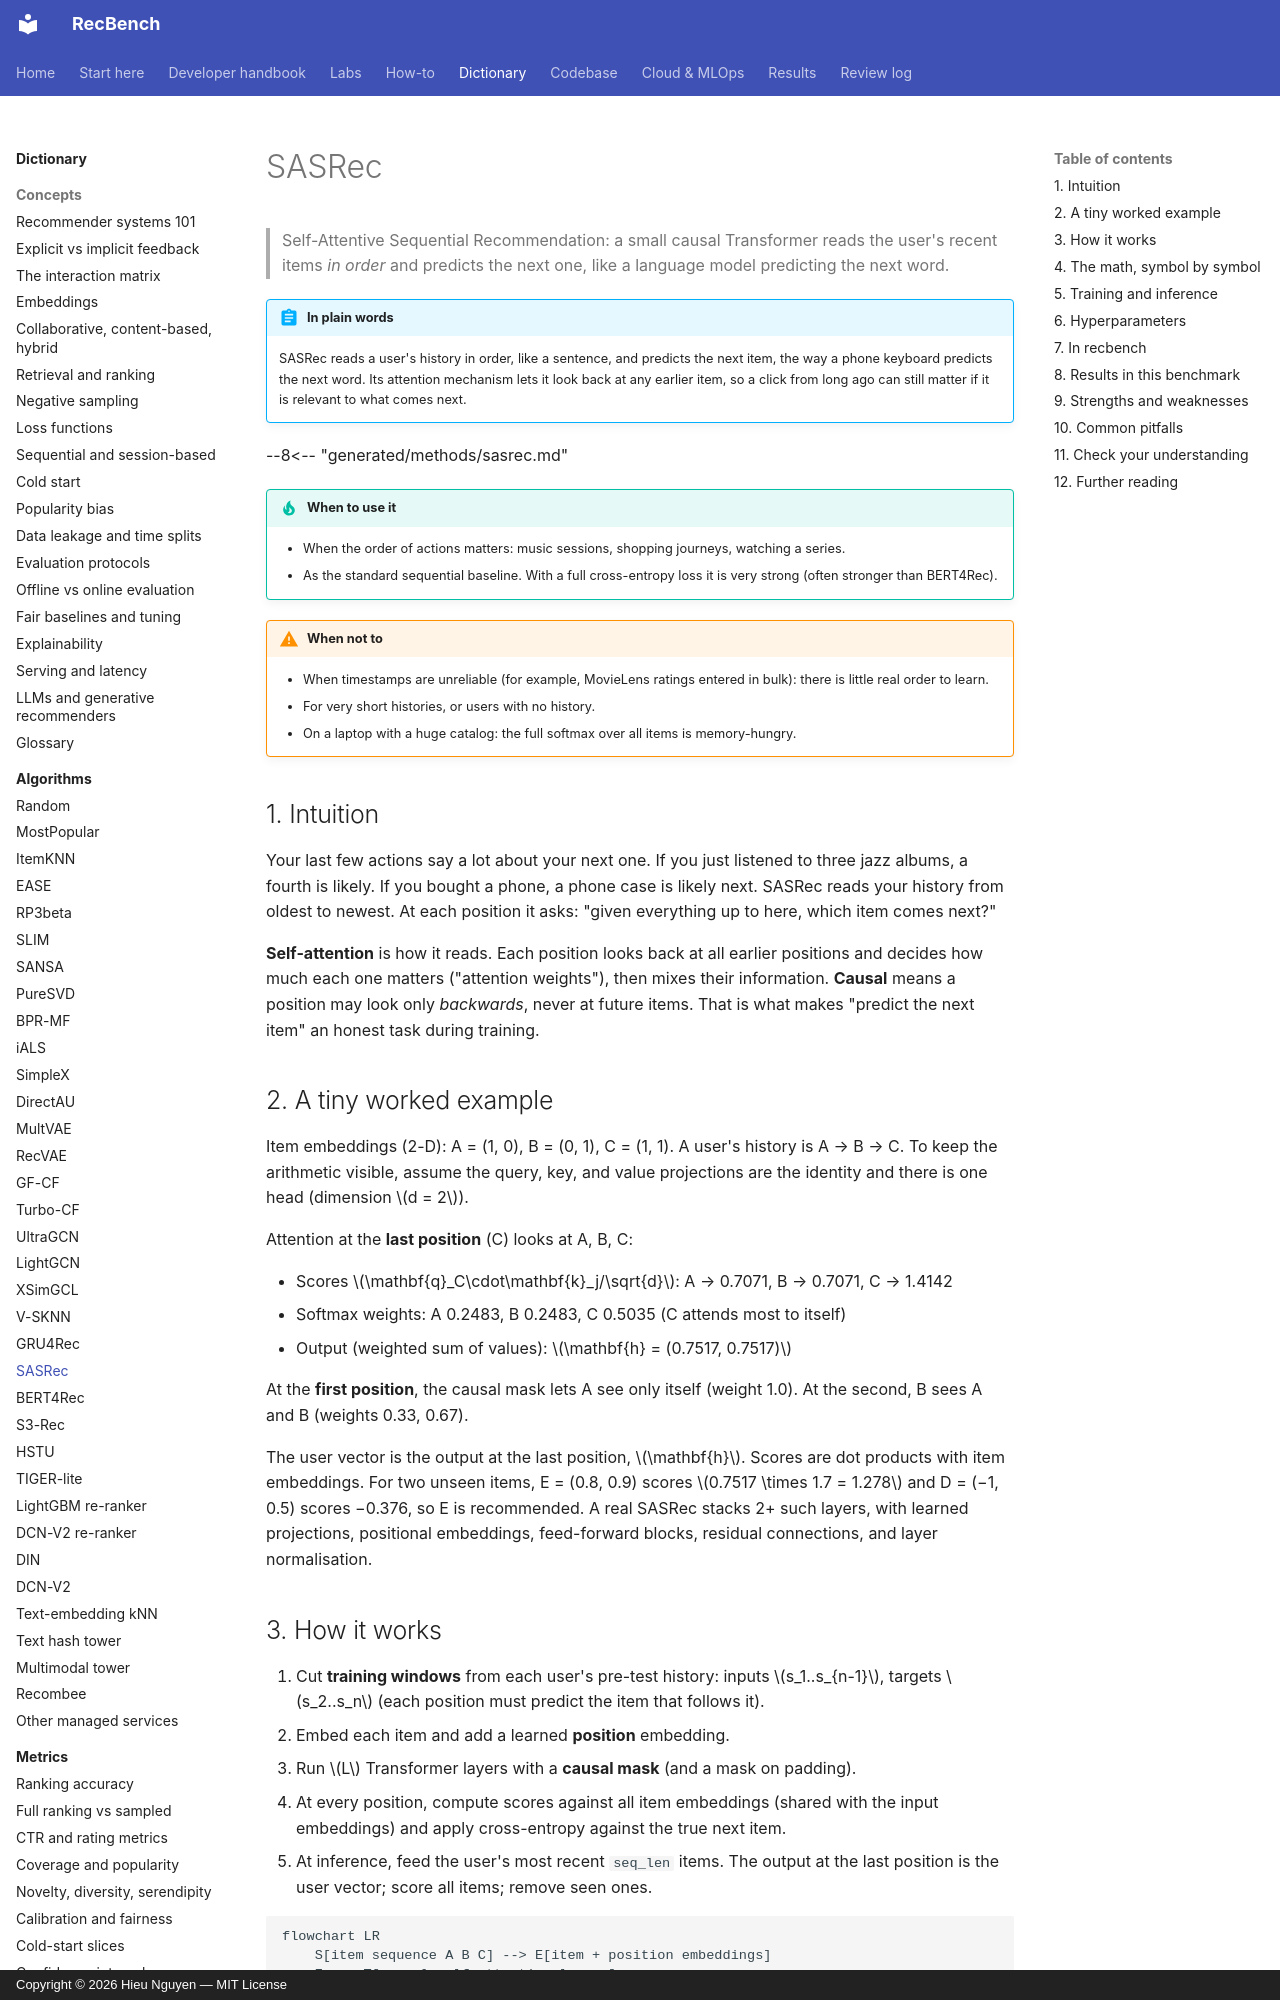

repository: trunghieu11/recbench · page: dictionary/algorithms/sasrec/index.html · generator: mkdocs · copyright: Copyright © 2026 Hieu Nguyen — MIT License

# SASRec

> Self-Attentive Sequential Recommendation: a small causal Transformer reads the user's recent items *in
> order* and predicts the next one, like a language model predicting the next word.

!!! abstract "In plain words"
    SASRec reads a user's history in order, like a sentence, and predicts the next item, the way a phone keyboard
    predicts the next word. Its attention mechanism lets it look back at any earlier item, so a click from long ago can
    still matter if it is relevant to what comes next.

--8<-- "generated/methods/sasrec.md"

!!! tip "When to use it"
    - When the order of actions matters: music sessions, shopping journeys, watching a series.
    - As the standard sequential baseline. With a full cross-entropy loss it is very strong (often stronger
      than BERT4Rec).

!!! warning "When not to"
    - When timestamps are unreliable (for example, MovieLens ratings entered in bulk): there is little real
      order to learn.
    - For very short histories, or users with no history.
    - On a laptop with a huge catalog: the full softmax over all items is memory-hungry.

## 1. Intuition

Your last few actions say a lot about your next one. If you just listened to three jazz albums, a fourth is
likely. If you bought a phone, a phone case is likely next. SASRec reads your history from oldest to newest.
At each position it asks: "given everything up to here, which item comes next?"

**Self-attention** is how it reads. Each position looks back at all earlier positions and decides how much
each one matters ("attention weights"), then mixes their information. **Causal** means a position may look
only *backwards*, never at future items. That is what makes "predict the next item" an honest task during
training.

## 2. A tiny worked example

Item embeddings (2-D): A = (1, 0), B = (0, 1), C = (1, 1). A user's history is A → B → C. To keep the
arithmetic visible, assume the query, key, and value projections are the identity and there is one head
(dimension $d = 2$).

Attention at the **last position** (C) looks at A, B, C:

- Scores $\mathbf{q}_C\cdot\mathbf{k}_j/\sqrt{d}$: A → 0.7071, B → 0.7071, C → 1.4142
- Softmax weights: A 0.2483, B 0.2483, C 0.5035 (C attends most to itself)
- Output (weighted sum of values): $\mathbf{h} = (0.7517, 0.7517)$

At the **first position**, the causal mask lets A see only itself (weight 1.0). At the second, B sees A
and B (weights 0.33, 0.67).

The user vector is the output at the last position, $\mathbf{h}$. Scores are dot products with item
embeddings. For two unseen items, E = (0.8, 0.9) scores $0.7517 \times 1.7 = 1.278$ and D = (−1, 0.5) scores
−0.376, so E is recommended. A real SASRec stacks 2+ such layers, with learned projections, positional
embeddings, feed-forward blocks, residual connections, and layer normalisation.
